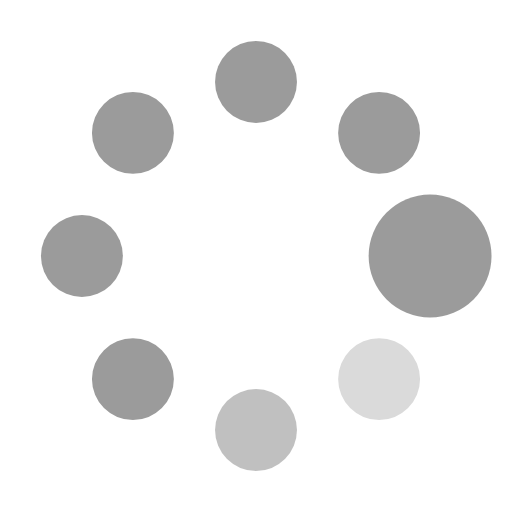
t = 0.00 s
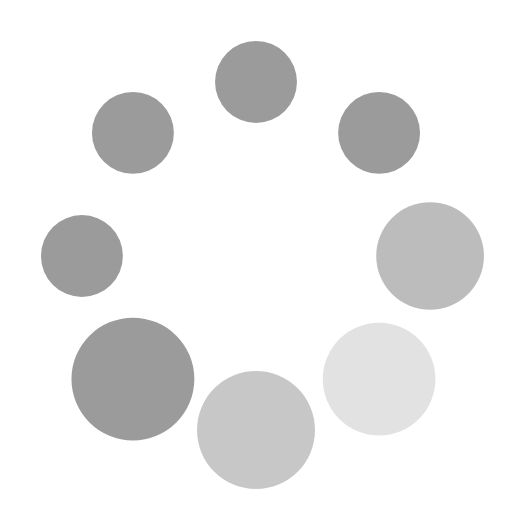
t = 0.37 s
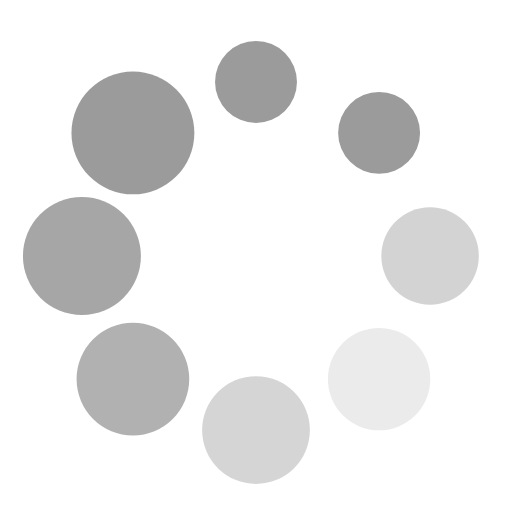
t = 0.62 s
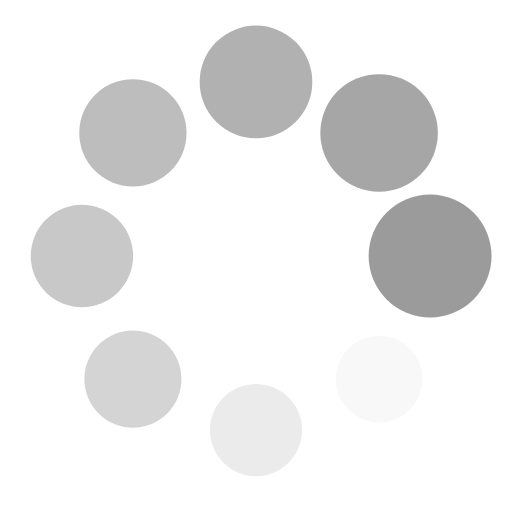
t = 1.00 s
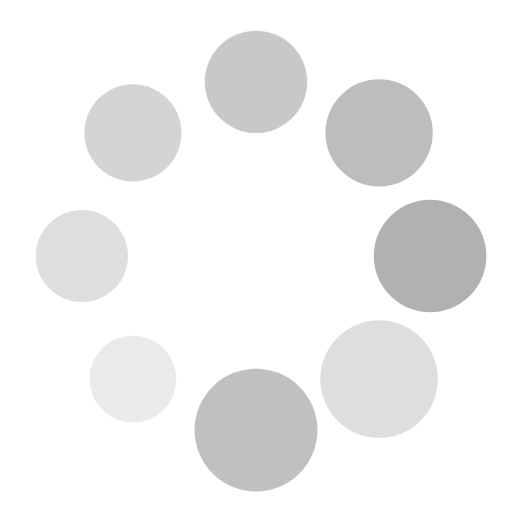
t = 1.25 s
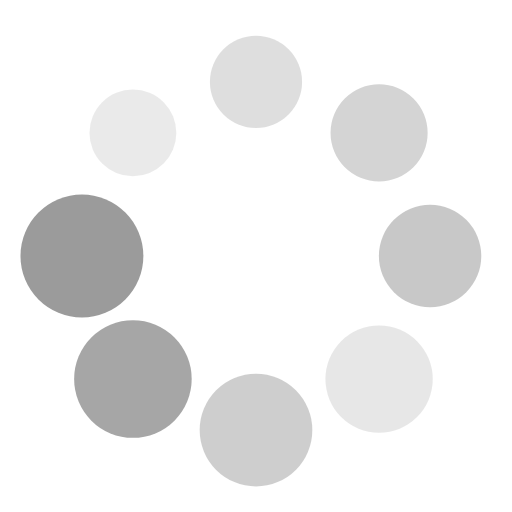
t = 1.50 s

The animated SVG that drew these frames (rendered in a browser with its animation timeline set to each time). Animation: 16 SMIL elements (animate=8,animateTransform=8); one cycle of 1.87 s, repeats indefinitely.

<?xml version="1.0" encoding="utf-8"?><svg width='70px' height='70px' xmlns="http://www.w3.org/2000/svg" viewBox="0 0 100 100" preserveAspectRatio="xMidYMid" class="uil-spin"><rect x="0" y="0" width="100" height="100" fill="none" class="bk"></rect><g transform="translate(50 50)"><g transform="rotate(0) translate(34 0)"><circle cx="0" cy="0" r="8" fill="rgba(150,150,150,0.95)"><animate attributeName="opacity" from="1" to="0.1" begin="0s" dur="1s" repeatCount="indefinite"></animate><animateTransform attributeName="transform" type="scale" from="1.5" to="1" begin="0s" dur="1s" repeatCount="indefinite"></animateTransform></circle></g><g transform="rotate(45) translate(34 0)"><circle cx="0" cy="0" r="8" fill="rgba(216,216,216,0.95)"><animate attributeName="opacity" from="1" to="0.1" begin="0.12s" dur="1s" repeatCount="indefinite"></animate><animateTransform attributeName="transform" type="scale" from="1.5" to="1" begin="0.12s" dur="1s" repeatCount="indefinite"></animateTransform></circle></g><g transform="rotate(90) translate(34 0)"><circle cx="0" cy="0" r="8" fill="rgba(189,189,189,0.95)"><animate attributeName="opacity" from="1" to="0.1" begin="0.25s" dur="1s" repeatCount="indefinite"></animate><animateTransform attributeName="transform" type="scale" from="1.5" to="1" begin="0.25s" dur="1s" repeatCount="indefinite"></animateTransform></circle></g><g transform="rotate(135) translate(34 0)"><circle cx="0" cy="0" r="8" fill="rgba(150,150,150,0.95)"><animate attributeName="opacity" from="1" to="0.1" begin="0.37s" dur="1s" repeatCount="indefinite"></animate><animateTransform attributeName="transform" type="scale" from="1.5" to="1" begin="0.37s" dur="1s" repeatCount="indefinite"></animateTransform></circle></g><g transform="rotate(180) translate(34 0)"><circle cx="0" cy="0" r="8" fill="rgba(150,150,150,0.95)"><animate attributeName="opacity" from="1" to="0.1" begin="0.5s" dur="1s" repeatCount="indefinite"></animate><animateTransform attributeName="transform" type="scale" from="1.5" to="1" begin="0.5s" dur="1s" repeatCount="indefinite"></animateTransform></circle></g><g transform="rotate(225) translate(34 0)"><circle cx="0" cy="0" r="8" fill="rgba(150,150,150,0.95)"><animate attributeName="opacity" from="1" to="0.1" begin="0.62s" dur="1s" repeatCount="indefinite"></animate><animateTransform attributeName="transform" type="scale" from="1.5" to="1" begin="0.62s" dur="1s" repeatCount="indefinite"></animateTransform></circle></g><g transform="rotate(270) translate(34 0)"><circle cx="0" cy="0" r="8" fill="rgba(150,150,150,0.95)"><animate attributeName="opacity" from="1" to="0.1" begin="0.75s" dur="1s" repeatCount="indefinite"></animate><animateTransform attributeName="transform" type="scale" from="1.5" to="1" begin="0.75s" dur="1s" repeatCount="indefinite"></animateTransform></circle></g><g transform="rotate(315) translate(34 0)"><circle cx="0" cy="0" r="8" fill="rgba(150,150,150,0.95)"><animate attributeName="opacity" from="1" to="0.1" begin="0.87s" dur="1s" repeatCount="indefinite"></animate><animateTransform attributeName="transform" type="scale" from="1.5" to="1" begin="0.87s" dur="1s" repeatCount="indefinite"></animateTransform></circle></g></g></svg>
